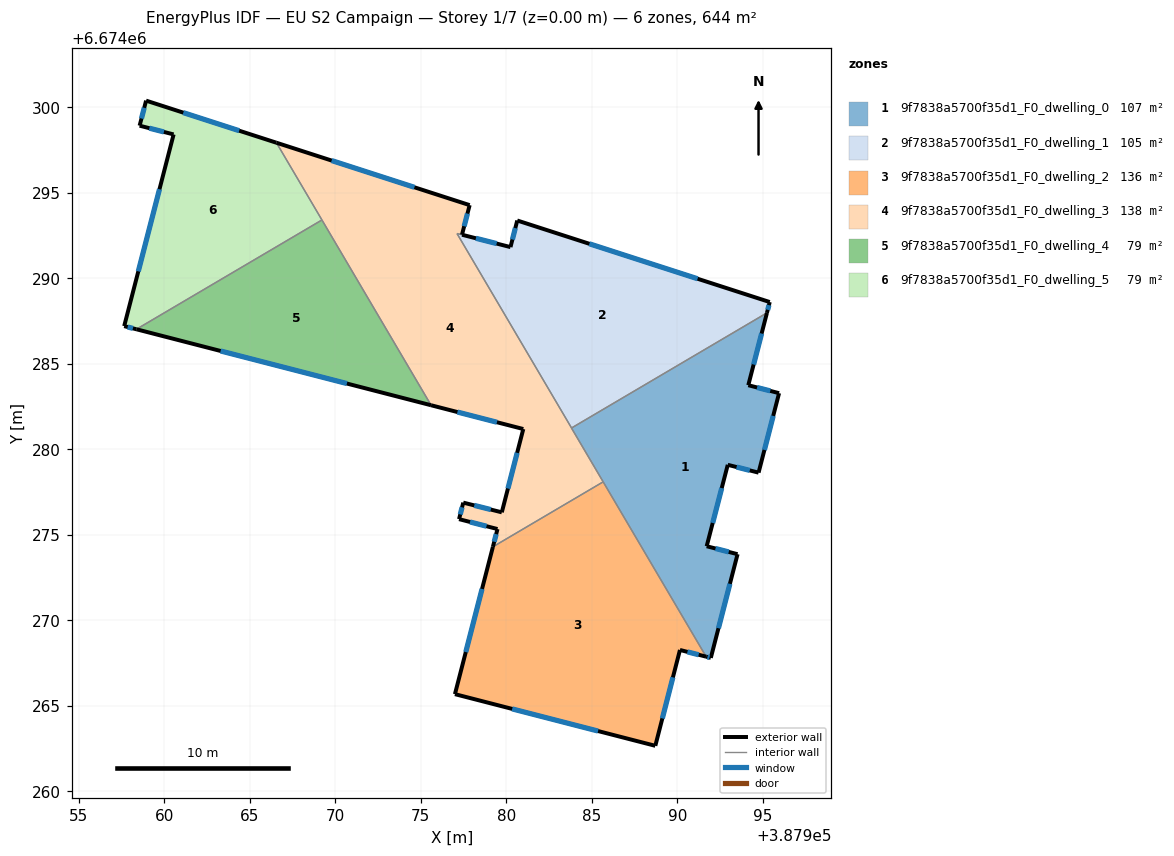
=== STOREY PLAN SPEC (per zone: floor XY polygon, exterior-wall plan segments, windows/doors) ===
zone 1: 9f7838a5700f35d1_F0_dwelling_0  (107.4 m²)
  floor: (387995.23, 6674287.98) (387994.14, 6674283.75) (387995.94, 6674283.28) (387994.74, 6674278.64) (387992.94, 6674279.09) (387991.71, 6674274.33) (387993.51, 6674273.87) (387991.95, 6674267.81) (387991.68, 6674267.88) (387983.80, 6674281.24)
  exterior wall: (387992.94, 6674279.09) – (387994.74, 6674278.64)  [1.9 m]
    window: (387993.46, 6674278.96) – (387994.23, 6674278.77)  [1.0 m²]
  exterior wall: (387991.71, 6674274.33) – (387992.94, 6674279.09)  [4.9 m]
    window: (387992.06, 6674275.69) – (387992.59, 6674277.73)  [2.7 m²]
  exterior wall: (387993.51, 6674273.87) – (387991.71, 6674274.33)  [1.9 m]
    window: (387993.00, 6674274.00) – (387992.22, 6674274.20)  [1.0 m²]
  exterior wall: (387991.95, 6674267.81) – (387993.51, 6674273.87)  [6.3 m]
    window: (387992.40, 6674269.54) – (387993.07, 6674272.14)  [3.4 m²]
  exterior wall: (387991.68, 6674267.88) – (387991.95, 6674267.81)  [0.3 m]
    window: (387991.76, 6674267.86) – (387991.87, 6674267.83)  [0.2 m²]
  exterior wall: (387994.14, 6674283.75) – (387995.23, 6674287.98)  [4.4 m]
    window: (387994.45, 6674284.96) – (387994.92, 6674286.77)  [2.4 m²]
  exterior wall: (387995.94, 6674283.28) – (387994.14, 6674283.75)  [1.9 m]
    window: (387995.43, 6674283.42) – (387994.66, 6674283.61)  [1.0 m²]
  exterior wall: (387994.74, 6674278.64) – (387995.94, 6674283.28)  [4.8 m]
    window: (387995.09, 6674279.96) – (387995.60, 6674281.95)  [2.6 m²]
  interior walls: 3
zone 2: 9f7838a5700f35d1_F0_dwelling_1  (105.0 m²)
  floor: (387995.40, 6674288.61) (387995.23, 6674287.98) (387983.81, 6674281.25) (387977.11, 6674292.61) (387977.41, 6674292.54) (387980.24, 6674291.82) (387980.64, 6674293.38)
  exterior wall: (387995.40, 6674288.61) – (387980.64, 6674293.38)  [15.5 m]
    window: (387991.18, 6674289.97) – (387984.85, 6674292.01)  [8.5 m²]
  exterior wall: (387995.23, 6674287.98) – (387995.40, 6674288.61)  [0.7 m]
    window: (387995.28, 6674288.16) – (387995.35, 6674288.43)  [0.4 m²]
  exterior wall: (387980.24, 6674291.82) – (387977.41, 6674292.54)  [2.9 m]
    window: (387979.43, 6674292.03) – (387978.22, 6674292.34)  [1.6 m²]
  exterior wall: (387980.64, 6674293.38) – (387980.24, 6674291.82)  [1.6 m]
    window: (387980.52, 6674292.93) – (387980.35, 6674292.27)  [0.9 m²]
  interior walls: 3
zone 3: 9f7838a5700f35d1_F0_dwelling_2  (135.6 m²)
  floor: (387985.66, 6674278.10) (387991.68, 6674267.88) (387990.15, 6674268.27) (387988.71, 6674262.67) (387976.99, 6674265.69) (387979.21, 6674274.30)
  exterior wall: (387988.71, 6674262.67) – (387990.15, 6674268.27)  [5.8 m]
    window: (387989.12, 6674264.27) – (387989.74, 6674266.67)  [3.2 m²]
  exterior wall: (387976.99, 6674265.69) – (387988.71, 6674262.67)  [12.1 m]
    window: (387980.34, 6674264.82) – (387985.36, 6674263.53)  [6.7 m²]
  exterior wall: (387979.21, 6674274.30) – (387976.99, 6674265.69)  [8.9 m]
    window: (387978.58, 6674271.84) – (387977.63, 6674268.15)  [4.9 m²]
  exterior wall: (387990.15, 6674268.27) – (387991.68, 6674267.88)  [1.6 m]
    window: (387990.58, 6674268.16) – (387991.24, 6674267.99)  [0.9 m²]
  interior walls: 2
zone 4: 9f7838a5700f35d1_F0_dwelling_3  (138.0 m²)
  floor: (387977.85, 6674294.28) (387977.40, 6674292.54) (387977.11, 6674292.61) (387985.66, 6674278.10) (387979.21, 6674274.30) (387979.48, 6674275.34) (387977.23, 6674275.92) (387977.48, 6674276.88) (387979.73, 6674276.32) (387980.99, 6674281.19) (387975.60, 6674282.58) (387966.56, 6674297.92)
  exterior wall: (387979.48, 6674275.34) – (387979.21, 6674274.30)  [1.1 m]
    window: (387979.40, 6674275.04) – (387979.29, 6674274.60)  [0.6 m²]
  exterior wall: (387977.23, 6674275.92) – (387979.48, 6674275.34)  [2.3 m]
    window: (387977.88, 6674275.75) – (387978.84, 6674275.50)  [1.3 m²]
  exterior wall: (387977.48, 6674276.88) – (387977.23, 6674275.92)  [1.0 m]
    window: (387977.41, 6674276.61) – (387977.30, 6674276.19)  [0.5 m²]
  exterior wall: (387979.73, 6674276.32) – (387977.48, 6674276.88)  [2.3 m]
    window: (387979.09, 6674276.48) – (387978.12, 6674276.72)  [1.3 m²]
  exterior wall: (387980.99, 6674281.19) – (387979.73, 6674276.32)  [5.0 m]
    window: (387980.63, 6674279.79) – (387980.09, 6674277.71)  [2.8 m²]
  exterior wall: (387975.60, 6674282.58) – (387980.99, 6674281.19)  [5.6 m]
    window: (387977.14, 6674282.18) – (387979.45, 6674281.58)  [3.1 m²]
  exterior wall: (387977.85, 6674294.28) – (387966.56, 6674297.92)  [11.9 m]
    window: (387974.62, 6674295.32) – (387969.78, 6674296.88)  [6.5 m²]
  exterior wall: (387977.40, 6674292.54) – (387977.85, 6674294.28)  [1.8 m]
    window: (387977.53, 6674293.04) – (387977.72, 6674293.78)  [1.0 m²]
  interior walls: 6
zone 5: 9f7838a5700f35d1_F0_dwelling_4  (79.1 m²)
  floor: (387969.22, 6674293.41) (387975.60, 6674282.58) (387958.37, 6674287.02)
  exterior wall: (387958.37, 6674287.02) – (387975.60, 6674282.58)  [17.8 m]
    window: (387963.29, 6674285.75) – (387970.68, 6674283.85)  [9.8 m²]
  interior walls: 2
zone 6: 9f7838a5700f35d1_F0_dwelling_5  (79.1 m²)
  floor: (387966.56, 6674297.92) (387969.22, 6674293.41) (387958.37, 6674287.02) (387957.66, 6674287.20) (387960.55, 6674298.41) (387958.56, 6674298.92) (387958.94, 6674300.38)
  exterior wall: (387966.56, 6674297.92) – (387958.94, 6674300.38)  [8.0 m]
    window: (387964.38, 6674298.63) – (387961.11, 6674299.68)  [4.4 m²]
  exterior wall: (387957.66, 6674287.20) – (387958.37, 6674287.02)  [0.7 m]
    window: (387957.86, 6674287.15) – (387958.17, 6674287.07)  [0.4 m²]
  exterior wall: (387960.55, 6674298.41) – (387957.66, 6674287.20)  [11.6 m]
    window: (387959.72, 6674295.21) – (387958.48, 6674290.40)  [6.4 m²]
  exterior wall: (387958.56, 6674298.92) – (387960.55, 6674298.41)  [2.1 m]
    window: (387959.13, 6674298.77) – (387959.98, 6674298.55)  [1.1 m²]
  exterior wall: (387958.94, 6674300.38) – (387958.56, 6674298.92)  [1.5 m]
    window: (387958.83, 6674299.97) – (387958.67, 6674299.34)  [0.8 m²]
  interior walls: 2

=== DERIVED (storey summary) ===
Building: EU S2 Campaign
Storey: 1 of 7  (floor level z = 0.00 m)
Storey gross floor area: 644.2 m²
Zones on this storey: 6
  - 9f7838a5700f35d1_F0_dwelling_0: floor 107.4 m²; exterior wall 26.2 m (78.6 m²); 8 window(s) 14.4 m²; WWR 18.4%
  - 9f7838a5700f35d1_F0_dwelling_1: floor 105.0 m²; exterior wall 20.7 m (62.1 m²); 4 window(s) 11.4 m²; WWR 18.4%
  - 9f7838a5700f35d1_F0_dwelling_2: floor 135.6 m²; exterior wall 28.4 m (85.1 m²); 4 window(s) 15.6 m²; WWR 18.4%
  - 9f7838a5700f35d1_F0_dwelling_3: floor 138.0 m²; exterior wall 31.0 m (92.9 m²); 8 window(s) 17.1 m²; WWR 18.4%
  - 9f7838a5700f35d1_F0_dwelling_4: floor 79.1 m²; exterior wall 17.8 m (53.4 m²); 1 window(s) 9.8 m²; WWR 18.4%
  - 9f7838a5700f35d1_F0_dwelling_5: floor 79.1 m²; exterior wall 23.9 m (71.6 m²); 5 window(s) 13.2 m²; WWR 18.4%
Zone adjacency (shared interzone walls):
  - 9f7838a5700f35d1_F0_dwelling_0 ↔ 9f7838a5700f35d1_F0_dwelling_1
  - 9f7838a5700f35d1_F0_dwelling_0 ↔ 9f7838a5700f35d1_F0_dwelling_2
  - 9f7838a5700f35d1_F0_dwelling_0 ↔ 9f7838a5700f35d1_F0_dwelling_3
  - 9f7838a5700f35d1_F0_dwelling_1 ↔ 9f7838a5700f35d1_F0_dwelling_3
  - 9f7838a5700f35d1_F0_dwelling_2 ↔ 9f7838a5700f35d1_F0_dwelling_3
  - 9f7838a5700f35d1_F0_dwelling_3 ↔ 9f7838a5700f35d1_F0_dwelling_4
  - 9f7838a5700f35d1_F0_dwelling_3 ↔ 9f7838a5700f35d1_F0_dwelling_5
  - 9f7838a5700f35d1_F0_dwelling_4 ↔ 9f7838a5700f35d1_F0_dwelling_5